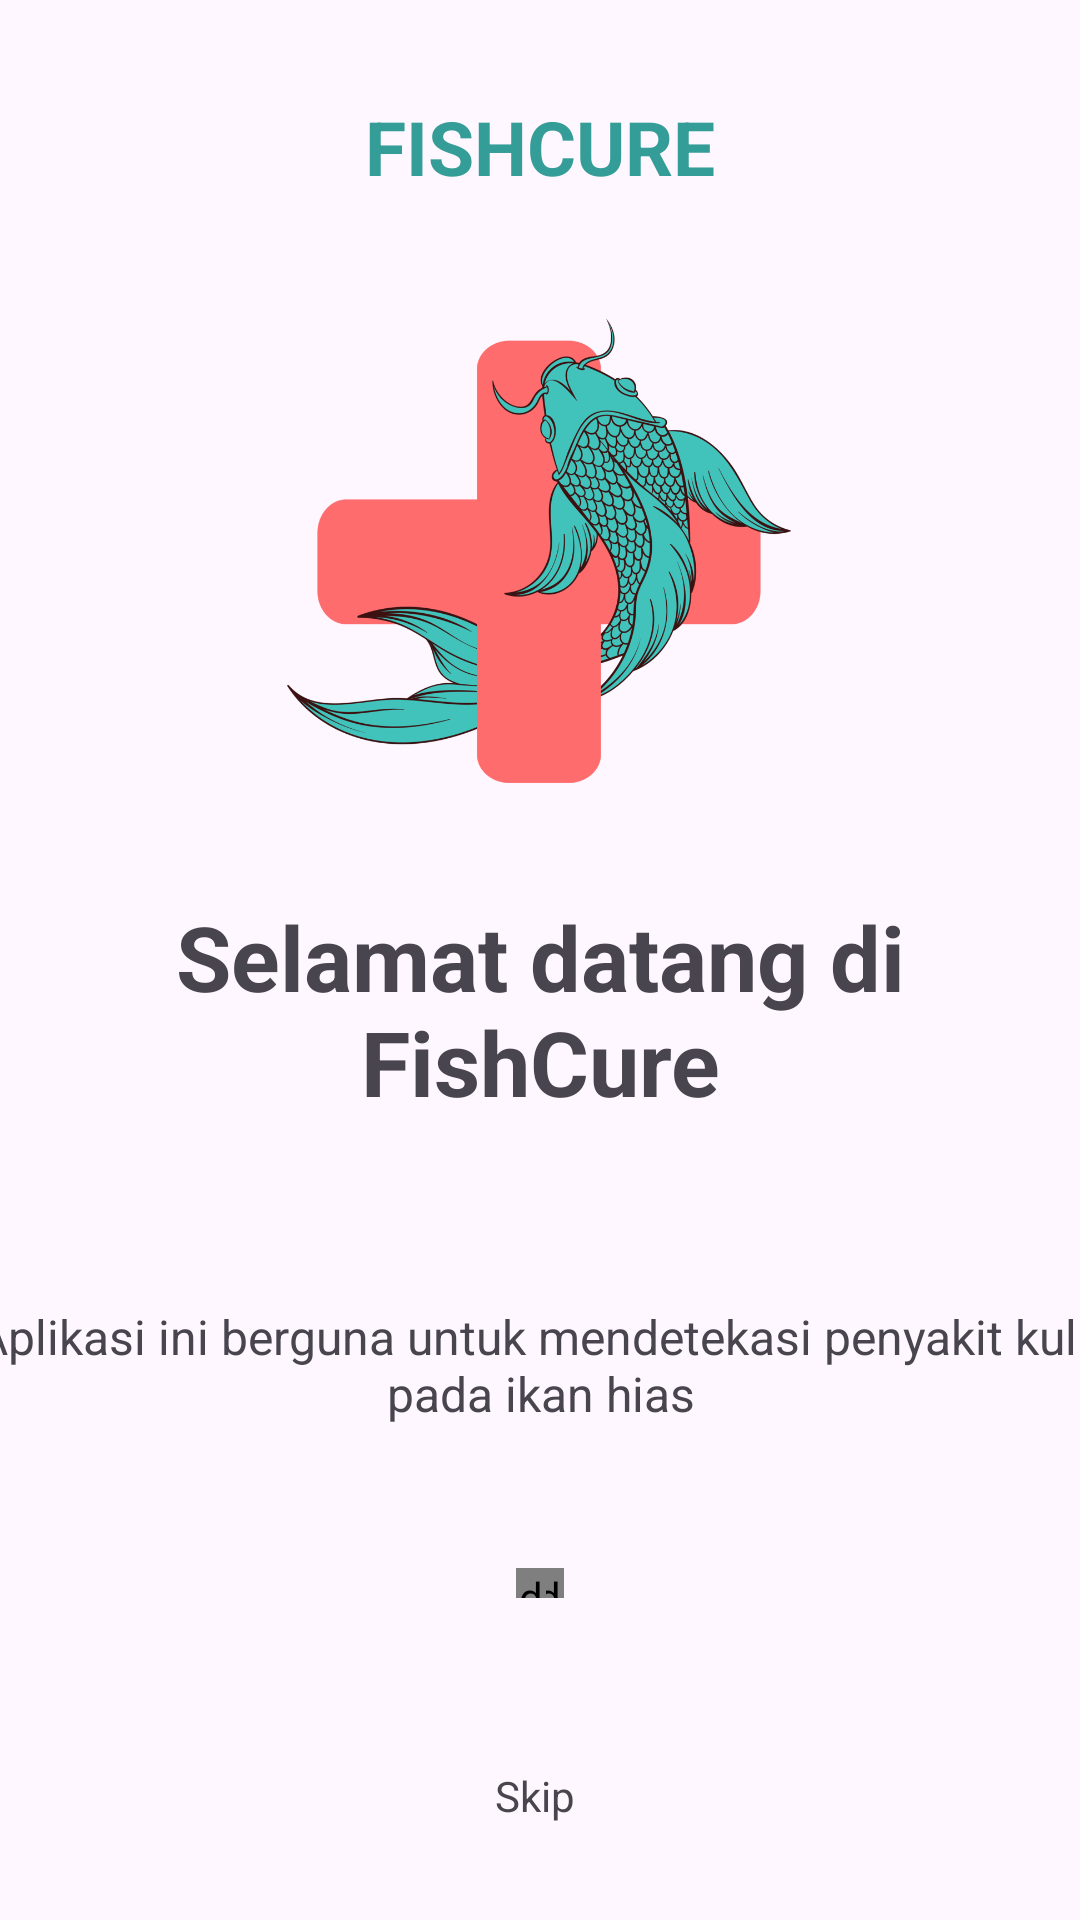

Reconstruct the res/layout file that produces this screen, plus the resources it refers to.
<!-- AndroidManifest.xml: application theme Theme.FishCureApp -->
<!-- res/layout/fragment_onboarding1.xml -->
<?xml version="1.0" encoding="utf-8"?>
<androidx.constraintlayout.widget.ConstraintLayout xmlns:android="http://schemas.android.com/apk/res/android"
    xmlns:app="http://schemas.android.com/apk/res-auto"
    xmlns:tools="http://schemas.android.com/tools"
    android:layout_width="match_parent"
    android:layout_height="match_parent">

    <TextView
        android:id="@+id/textView4"
        android:layout_width="wrap_content"
        android:layout_height="wrap_content"
        android:layout_marginStart="8dp"
        android:layout_marginTop="32dp"
        android:layout_marginEnd="8dp"
        android:text="FISHCURE"
        android:textColor="@color/tosca"
        android:textSize="25sp"
        android:textStyle="bold"
        app:layout_constraintEnd_toEndOf="parent"
        app:layout_constraintStart_toStartOf="parent"
        app:layout_constraintTop_toTopOf="parent" />

    <TextView
        android:id="@+id/textView7"
        android:layout_width="330dp"
        android:layout_height="86dp"
        android:layout_marginStart="8dp"
        android:layout_marginTop="15dp"
        android:layout_marginEnd="8dp"
        android:text="Selamat datang di FishCure"
        android:textAlignment="center"
        android:textSize="30dp"
        android:textStyle="bold"
        app:layout_constraintEnd_toEndOf="parent"
        app:layout_constraintHorizontal_bias="0.492"
        app:layout_constraintStart_toStartOf="parent"
        app:layout_constraintTop_toBottomOf="@+id/imageView4" />

    <ImageView
        android:id="@+id/imageView4"
        android:layout_width="200dp"
        android:layout_height="200dp"
        android:layout_marginStart="16dp"
        android:layout_marginTop="18dp"
        android:layout_marginEnd="16dp"
        app:layout_constraintEnd_toEndOf="parent"
        app:layout_constraintHorizontal_bias="0.497"
        app:layout_constraintStart_toStartOf="parent"
        app:layout_constraintTop_toBottomOf="@+id/textView4"
        app:srcCompat="@drawable/img_logo_simbol" />

    <TextView
        android:id="@+id/textView6"
        android:layout_width="377dp"
        android:layout_height="50dp"
        android:layout_marginStart="8dp"
        android:layout_marginTop="50dp"
        android:layout_marginEnd="8dp"
        android:text="Aplikasi ini berguna untuk mendetekasi penyakit kulit pada ikan hias"
        android:textAlignment="center"
        android:textSize="16sp"
        app:layout_constraintEnd_toEndOf="parent"
        app:layout_constraintStart_toStartOf="parent"
        app:layout_constraintTop_toBottomOf="@+id/textView7" />

    <TextView
        android:id="@+id/tvSkip1"
        android:layout_width="wrap_content"
        android:layout_height="wrap_content"
        android:layout_marginStart="8dp"
        android:layout_marginEnd="8dp"
        android:layout_marginBottom="32dp"
        android:text="Skip "
        app:layout_constraintBottom_toBottomOf="parent"
        app:layout_constraintEnd_toEndOf="parent"
        app:layout_constraintStart_toStartOf="parent" />

    <de.hdodenhof.circleimageview.CircleImageView
        android:layout_width="10dp"
        android:layout_height="10dp"
        android:layout_marginStart="8dp"
        android:layout_marginTop="38dp"
        android:layout_marginEnd="8dp"
        android:background="@drawable/tab_indicator_unselected"
        app:layout_constraintEnd_toStartOf="@+id/circleImageView3"
        app:layout_constraintStart_toEndOf="@+id/circleImageView2"
        app:layout_constraintTop_toBottomOf="@+id/textView6" />

    <de.hdodenhof.circleimageview.CircleImageView
        android:id="@+id/circleImageView3"
        android:layout_width="10dp"
        android:layout_height="10dp"
        android:layout_marginTop="38dp"
        android:layout_marginEnd="172dp"
        android:background="@drawable/tab_indicator_unselected"
        app:layout_constraintEnd_toEndOf="parent"
        app:layout_constraintTop_toBottomOf="@+id/textView6" />

    <de.hdodenhof.circleimageview.CircleImageView
        android:id="@+id/circleImageView2"
        android:layout_width="10dp"
        android:layout_height="10dp"
        android:layout_marginStart="172dp"
        android:layout_marginTop="38dp"
        android:background="@drawable/tab_indicator_selected"
        app:layout_constraintStart_toStartOf="parent"
        app:layout_constraintTop_toBottomOf="@+id/textView6" />

</androidx.constraintlayout.widget.ConstraintLayout>
<!-- resources referenced by this layout -->
<resources>
  <color name="tosca">#359D97</color>
  <!-- drawable img_logo_simbol: png bitmap (drawable, 225424 bytes) -->
  <!-- drawable tab_indicator_selected (drawable) -->
  <?xml version="1.0" encoding="utf-8"?>
  <shape xmlns:android="http://schemas.android.com/apk/res/android">
      <size android:width="8dp" android:height="8dp"/>
      <solid android:color="@color/tosca"/>
      <corners android:radius="4dp"/>
  </shape>
  <!-- drawable tab_indicator_unselected (drawable) -->
  <?xml version="1.0" encoding="utf-8"?>
  <shape xmlns:android="http://schemas.android.com/apk/res/android">
      <size android:width="8dp" android:height="8dp"/>
      <solid android:color="@color/gray_400"/>
      <corners android:radius="4dp"/>
  </shape>
  <style name="Theme.FishCureApp" parent="Base.Theme.FishCureApp" />
  <color name="gray_400">#a8a7a7</color>
  <style name="Base.Theme.FishCureApp" parent="Theme.Material3.DayNight.NoActionBar">
          
          
      </style>
</resources>
